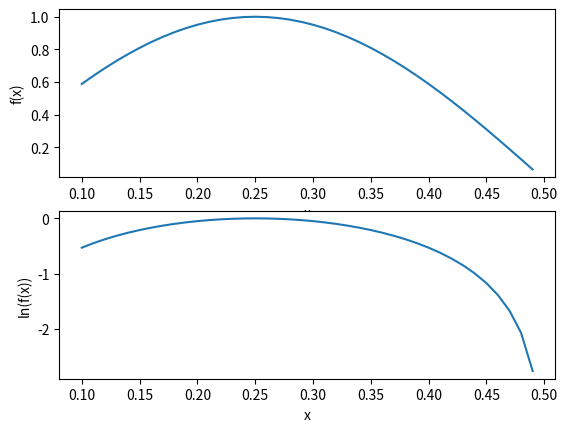

Source code (Python):
'''
Created on Oct 6, 2010
Shows montonocity of a function and the log of that function
[redacted]
'''
from numpy import *
import matplotlib.pyplot as plt

t = arange(0.1, 0.5, 0.01)
s = sin(2*pi*t)
logS = log(s)

fig = plt.figure()
ax = fig.add_subplot(211)
ax.plot(t,s)
ax.set_ylabel('f(x)')
ax.set_xlabel('x')

ax = fig.add_subplot(212)
ax.plot(t,logS)
ax.set_ylabel('ln(f(x))')
ax.set_xlabel('x')
plt.show()